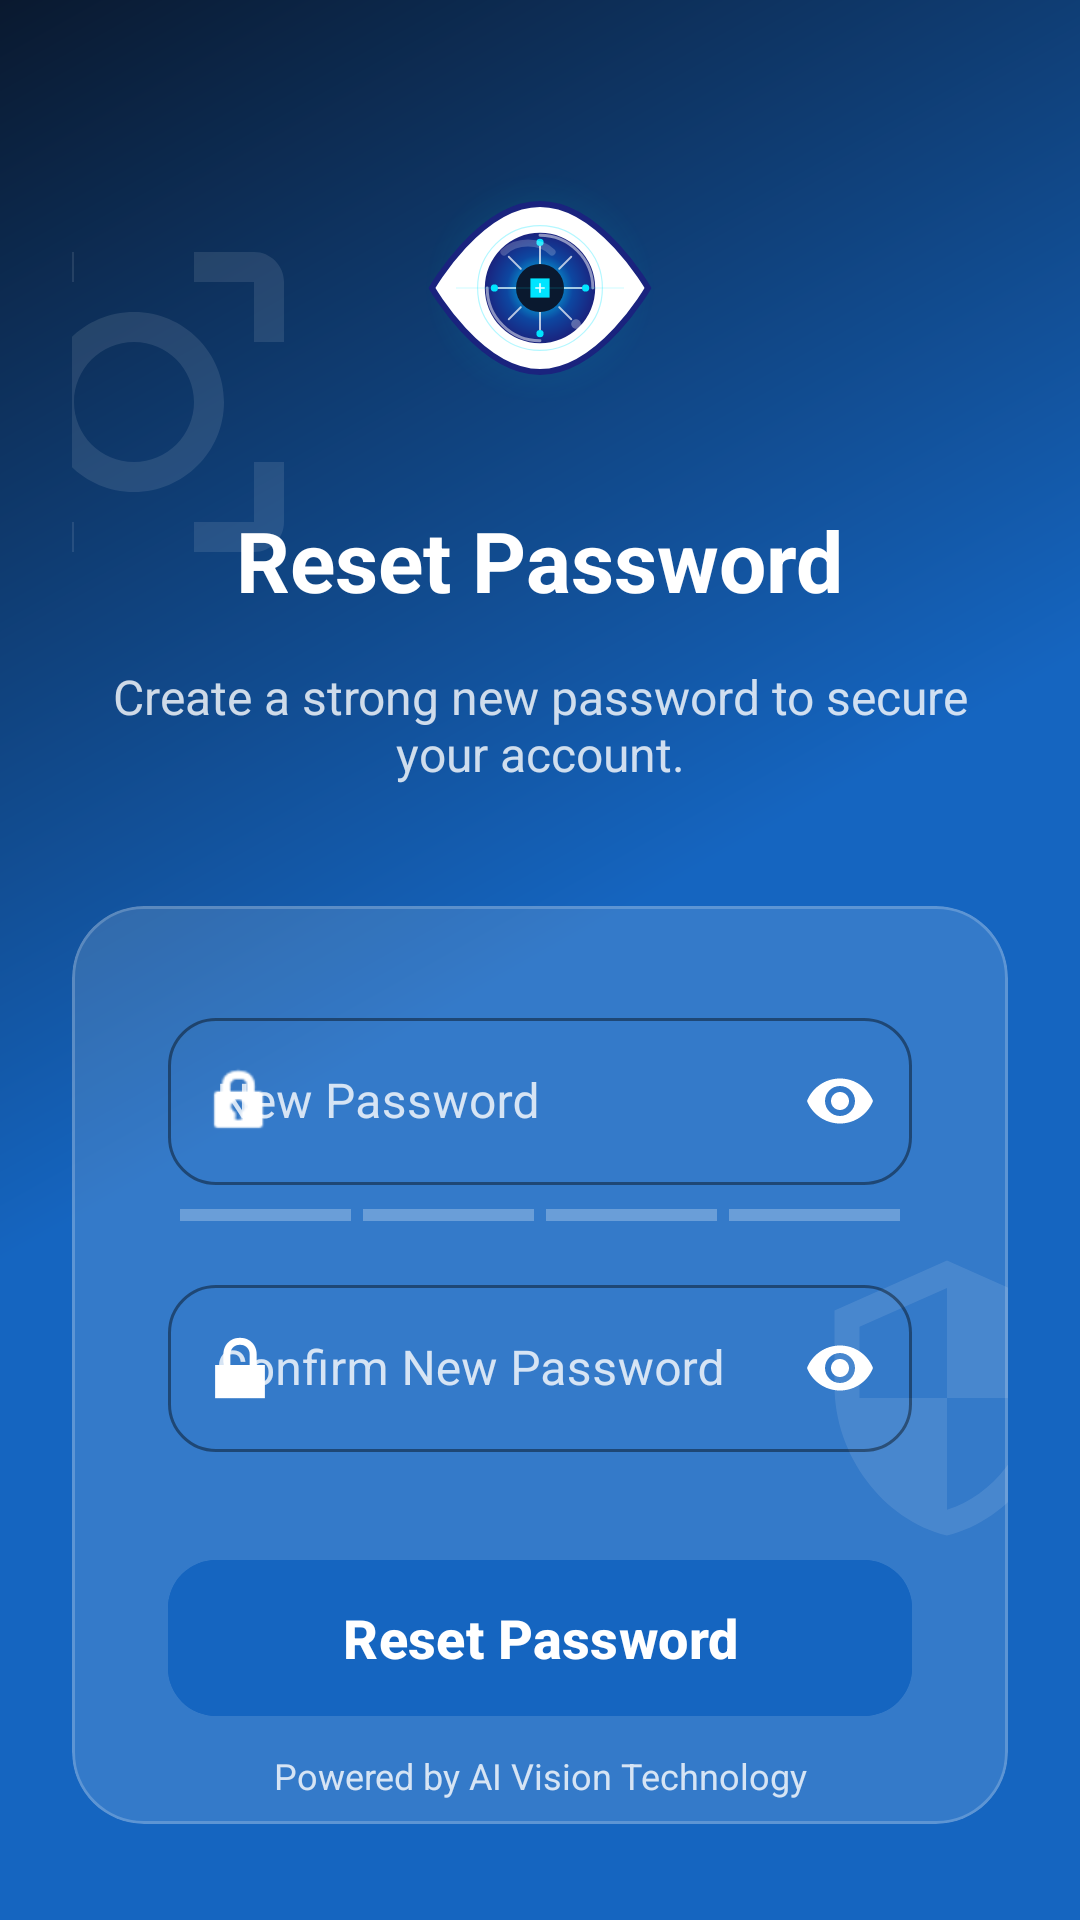

The Android layout XML behind this screen, and the referenced resources:
<!-- AndroidManifest.xml: application theme Theme.MyApplication -->
<!-- res/layout/activity_reset_password.xml -->
<?xml version="1.0" encoding="utf-8"?>
<ScrollView xmlns:android="http://schemas.android.com/apk/res/android"
    xmlns:app="http://schemas.android.com/apk/res-auto"
    xmlns:tools="http://schemas.android.com/tools"
    android:layout_width="match_parent"
    android:layout_height="match_parent"
    android:background="@drawable/bg_main_gradient"
    android:fillViewport="true"
    tools:context=".ResetPasswordActivity">

    <androidx.constraintlayout.widget.ConstraintLayout
        android:layout_width="match_parent"
        android:layout_height="wrap_content"
        android:padding="24dp">

        
        <View
            android:id="@+id/vFloat1"
            android:layout_width="120dp"
            android:layout_height="120dp"
            android:alpha="0.1"
            android:background="@drawable/ic_scan"
            app:layout_constraintStart_toStartOf="parent"
            app:layout_constraintTop_toTopOf="parent"
            android:layout_marginTop="50dp"
            android:layout_marginStart="-40dp"/>

        <View
            android:id="@+id/vFloat2"
            android:layout_width="100dp"
            android:layout_height="100dp"
            android:alpha="0.1"
            android:background="@drawable/ic_security"
            app:layout_constraintEnd_toEndOf="parent"
            app:layout_constraintBottom_toBottomOf="parent"
            android:layout_marginBottom="100dp"
            android:layout_marginEnd="-30dp"/>

        
        <ImageView
            android:id="@+id/ivLogo"
            android:layout_width="80dp"
            android:layout_height="80dp"
            android:layout_marginTop="32dp"
            android:contentDescription="@string/app_name"
            android:src="@drawable/ic_optisight_logo"
            app:layout_constraintEnd_toEndOf="parent"
            app:layout_constraintStart_toStartOf="parent"
            app:layout_constraintTop_toTopOf="parent" />

        
        <LinearLayout
            android:id="@+id/layoutInput"
            android:layout_width="match_parent"
            android:layout_height="wrap_content"
            android:orientation="vertical"
            android:visibility="visible"
            app:layout_constraintTop_toBottomOf="@id/ivLogo">

            <TextView
                android:id="@+id/tvTitle"
                android:layout_width="wrap_content"
                android:layout_height="wrap_content"
                android:layout_gravity="center"
                android:layout_marginTop="32dp"
                android:text="@string/reset_password_title"
                android:textColor="@color/white"
                android:textSize="28sp"
                android:textStyle="bold" />

            <TextView
                android:id="@+id/tvDescription"
                android:layout_width="match_parent"
                android:layout_height="wrap_content"
                android:layout_marginTop="16dp"
                android:gravity="center"
                android:text="@string/reset_password_desc"
                android:textColor="@color/glass_white"
                android:textSize="16sp" />

            <com.google.android.material.card.MaterialCardView
                android:id="@+id/cardReset"
                android:layout_width="match_parent"
                android:layout_height="wrap_content"
                android:layout_marginTop="40dp"
                app:cardBackgroundColor="#22FFFFFF"
                app:cardCornerRadius="24dp"
                app:cardElevation="0dp"
                app:strokeColor="#33FFFFFF"
                app:strokeWidth="1dp">

                <LinearLayout
                    android:layout_width="match_parent"
                    android:layout_height="wrap_content"
                    android:orientation="vertical"
                    android:padding="32dp">

                    <com.google.android.material.textfield.TextInputLayout
                        android:id="@+id/tilNewPassword"
                        style="@style/Widget.MaterialComponents.TextInputLayout.OutlinedBox"
                        android:layout_width="match_parent"
                        android:layout_height="wrap_content"
                        android:hint="@string/new_password_hint"
                        android:textColorHint="@color/glass_white"
                        app:boxCornerRadiusBottomEnd="16dp"
                        app:boxCornerRadiusBottomStart="16dp"
                        app:boxCornerRadiusTopEnd="16dp"
                        app:boxCornerRadiusTopStart="16dp"
                        app:boxStrokeColor="@color/white"
                        app:hintTextColor="@color/white"
                        app:passwordToggleEnabled="true"
                        app:passwordToggleTint="@color/white"
                        app:startIconDrawable="@android:drawable/ic_lock_idle_lock"
                        app:startIconTint="@color/white">

                        <com.google.android.material.textfield.TextInputEditText
                            android:id="@+id/etNewPassword"
                            android:layout_width="match_parent"
                            android:layout_height="wrap_content"
                            android:inputType="textPassword"
                            android:textColor="@color/white" />
                    </com.google.android.material.textfield.TextInputLayout>

                    
                    <LinearLayout
                        android:layout_width="match_parent"
                        android:layout_height="4dp"
                        android:layout_marginTop="8dp"
                        android:layout_marginHorizontal="4dp"
                        android:orientation="horizontal"
                        android:weightSum="4">
                        <View android:id="@+id/strength1" android:layout_width="0dp" android:layout_height="match_parent" android:layout_weight="1" android:layout_marginEnd="4dp" android:background="#44FFFFFF" />
                        <View android:id="@+id/strength2" android:layout_width="0dp" android:layout_height="match_parent" android:layout_weight="1" android:layout_marginEnd="4dp" android:background="#44FFFFFF" />
                        <View android:id="@+id/strength3" android:layout_width="0dp" android:layout_height="match_parent" android:layout_weight="1" android:layout_marginEnd="4dp" android:background="#44FFFFFF" />
                        <View android:id="@+id/strength4" android:layout_width="0dp" android:layout_height="match_parent" android:layout_weight="1" android:background="#44FFFFFF" />
                    </LinearLayout>

                    <com.google.android.material.textfield.TextInputLayout
                        android:id="@+id/tilConfirmPassword"
                        style="@style/Widget.MaterialComponents.TextInputLayout.OutlinedBox"
                        android:layout_width="match_parent"
                        android:layout_height="wrap_content"
                        android:layout_marginTop="16dp"
                        android:hint="@string/confirm_new_password_hint"
                        android:textColorHint="@color/glass_white"
                        app:boxCornerRadiusBottomEnd="16dp"
                        app:boxCornerRadiusBottomStart="16dp"
                        app:boxCornerRadiusTopEnd="16dp"
                        app:boxCornerRadiusTopStart="16dp"
                        app:boxStrokeColor="@color/white"
                        app:hintTextColor="@color/white"
                        app:passwordToggleEnabled="true"
                        app:passwordToggleTint="@color/white"
                        app:startIconDrawable="@android:drawable/ic_lock_lock"
                        app:startIconTint="@color/white">

                        <com.google.android.material.textfield.TextInputEditText
                            android:id="@+id/etConfirmPassword"
                            android:layout_width="match_parent"
                            android:layout_height="wrap_content"
                            android:inputType="textPassword"
                            android:textColor="@color/white" />
                    </com.google.android.material.textfield.TextInputLayout>

                    <com.google.android.material.button.MaterialButton
                        android:id="@+id/btnReset"
                        android:layout_width="match_parent"
                        android:layout_height="60dp"
                        android:layout_marginTop="32dp"
                        android:backgroundTint="@color/primary_blue"
                        android:text="@string/reset_password_button"
                        android:textAllCaps="false"
                        android:textSize="18sp"
                        android:textStyle="bold"
                        app:cornerRadius="16dp" />

                </LinearLayout>
            </com.google.android.material.card.MaterialCardView>
        </LinearLayout>

        
        <LinearLayout
            android:id="@+id/layoutSuccess"
            android:layout_width="match_parent"
            android:layout_height="wrap_content"
            android:gravity="center"
            android:orientation="vertical"
            android:visibility="gone"
            app:layout_constraintBottom_toBottomOf="parent"
            app:layout_constraintTop_toBottomOf="@id/ivLogo">

            <ImageView
                android:id="@+id/ivSuccess"
                android:layout_width="100dp"
                android:layout_height="100dp"
                android:contentDescription="@string/password_reset_success"
                android:src="@drawable/ic_security"
                app:tint="@color/secondary_cyan" />

            <TextView
                android:layout_width="wrap_content"
                android:layout_height="wrap_content"
                android:layout_marginTop="24dp"
                android:text="@string/password_reset_success"
                android:textColor="@color/white"
                android:textSize="24sp"
                android:textStyle="bold" />

            <TextView
                android:layout_width="wrap_content"
                android:layout_height="wrap_content"
                android:layout_marginTop="12dp"
                android:gravity="center"
                android:text="@string/reset_success_msg"
                android:textColor="@color/glass_white"
                android:textSize="14sp" />

            <com.google.android.material.button.MaterialButton
                android:id="@+id/btnContinueLogin"
                android:layout_width="match_parent"
                android:layout_height="60dp"
                android:layout_marginTop="40dp"
                android:backgroundTint="@color/secondary_cyan"
                android:text="@string/continue_to_login"
                android:textAllCaps="false"
                android:textSize="18sp"
                android:textStyle="bold"
                app:cornerRadius="16dp" />
        </LinearLayout>

        <TextView
            android:layout_width="wrap_content"
            android:layout_height="wrap_content"
            android:layout_marginTop="32dp"
            android:layout_marginBottom="16dp"
            android:text="@string/ai_vision_footer"
            android:textColor="@color/glass_white"
            android:textSize="12sp"
            app:layout_constraintBottom_toBottomOf="parent"
            app:layout_constraintEnd_toEndOf="parent"
            app:layout_constraintStart_toStartOf="parent" />

    </androidx.constraintlayout.widget.ConstraintLayout>
</ScrollView>
<!-- resources referenced by this layout -->
<resources>
  <color name="glass_white">#CCFFFFFF</color>
  <color name="primary_blue">#1565C0</color>
  <color name="secondary_cyan">#00E5FF</color>
  <color name="white">#FFFFFF</color>
  <!-- drawable bg_main_gradient (drawable) -->
  <?xml version="1.0" encoding="utf-8"?>
  <shape xmlns:android="http://schemas.android.com/apk/res/android"
      android:shape="rectangle">
      <gradient
          android:angle="135"
          android:centerColor="@color/primary_blue"
          android:endColor="@color/dark_navy"
          android:startColor="@color/grad_start"
          android:type="linear" />
  </shape>
  <!-- drawable ic_optisight_logo: vector/xml drawable (drawable, 4129 chars, omitted) -->
  <!-- drawable ic_scan (drawable) -->
  <vector xmlns:android="http://schemas.android.com/apk/res/android"
      android:width="24dp"
      android:height="24dp"
      android:viewportWidth="24"
      android:viewportHeight="24">
      <path
          android:fillColor="#FFFFFF"
          android:pathData="M4,4h4V2H4C2.9,2 2,2.9 2,4v4h2V4z M20,2h-4v2h4v4h2V4C22,2.9 21.1,2 20,2z M4,20h4v2H4c-1.1,0 -2,-0.9 -2,-2v-4h2V20z M20,20h-4v2h4c1.1,0 2,-0.9 2,-2v-4h-2V20z M12,6c-3.31,0 -6,2.69 -6,6s2.69,6 6,6 6,-2.69 6,-6 -2.69,-6 -6,-6z M12,16c-2.21,0 -4,-1.79 -4,-4s1.79,-4 4,-4 4,1.79 4,4 -1.79,4 -4,4z"/>
  </vector>
  <!-- drawable ic_security (drawable) -->
  <vector xmlns:android="http://schemas.android.com/apk/res/android"
      android:width="24dp"
      android:height="24dp"
      android:viewportWidth="24"
      android:viewportHeight="24">
      <path
          android:fillColor="#FFFFFF"
          android:pathData="M12,1L3,5v6c0,5.55 3.84,10.74 9,12 5.16,-1.26 9,-6.45 9,-12V5L12,1z M12,11.99h7c-0.53,4.12 -3.28,7.79 -7,8.94V12H5V6.3l7,-3.11V11.99z"/>
  </vector>
  <string name="ai_vision_footer">Powered by AI Vision Technology</string>
  <string name="app_name">OptiSight</string>
  <string name="confirm_new_password_hint">Confirm New Password</string>
  <string name="continue_to_login">Continue to Login</string>
  <string name="new_password_hint">New Password</string>
  <string name="password_reset_success">Password Reset Successfully</string>
  <string name="reset_password_button">Reset Password</string>
  <string name="reset_password_desc">Create a strong new password to secure your account.</string>
  <string name="reset_password_title">Reset Password</string>
  <string name="reset_success_msg">Your account security is updated.\nYou can now login with your new password.</string>
  <style name="Theme.MyApplication" parent="Theme.Material3.DayNight.NoActionBar">
          <item name="colorPrimary">@color/primary_blue</item>
          <item name="colorSecondary">@color/secondary_cyan</item>
          <item name="colorPrimaryContainer">@color/medical_light_blue</item>
          <item name="colorOnPrimaryContainer">@color/primary_blue</item>
          <item name="colorSurface">@color/white</item>
          <item name="colorOnSurface">@color/dark_navy</item>
          <item name="android:statusBarColor">@color/grad_start</item>
          <item name="android:windowLightStatusBar">false</item>
      </style>
  <color name="dark_navy">#0A192F</color>
  <color name="grad_start">#1565C0</color>
  <color name="medical_light_blue">#E3F2FD</color>
</resources>
